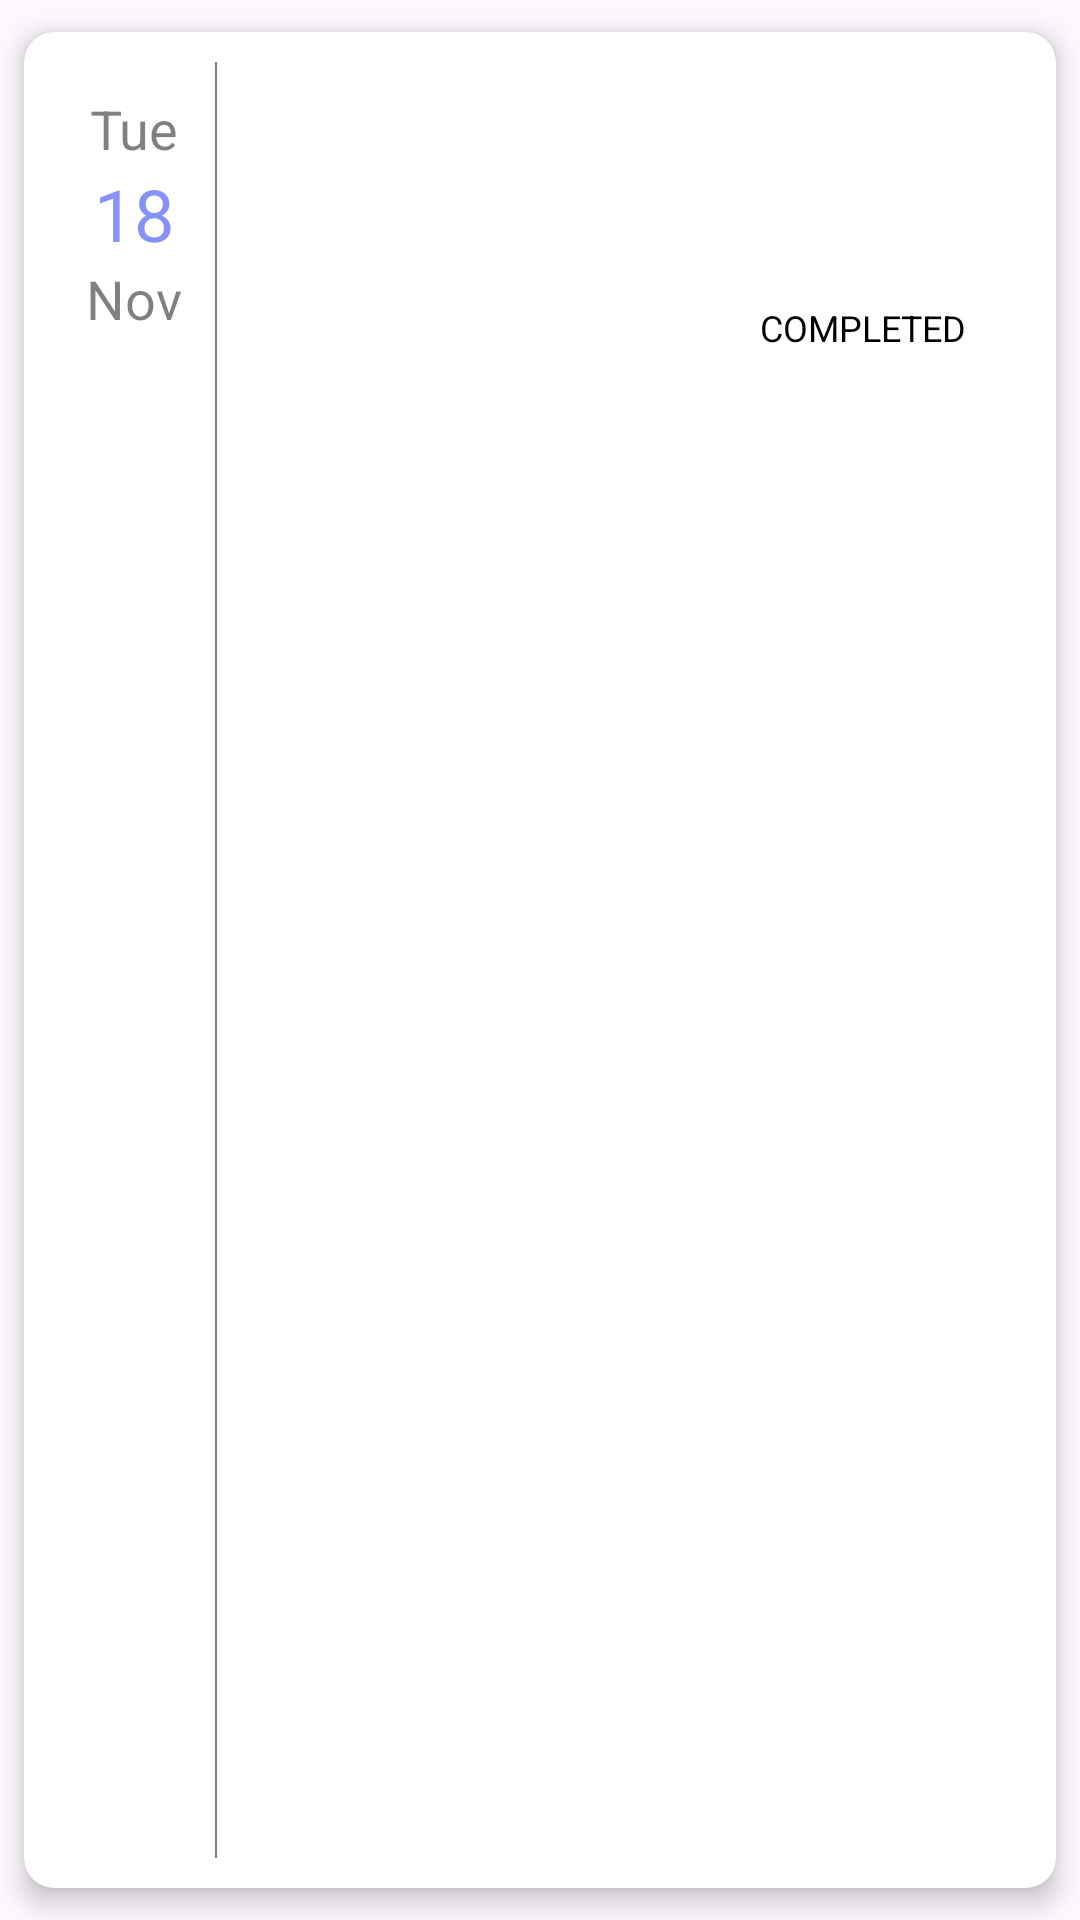

Reconstruct the res/layout file that produces this screen, plus the resources it refers to.
<!-- AndroidManifest.xml: application theme Base.Theme.AplikasiPengarsipanKodeKlasifikasi -->
<!-- res/layout/activity_home.xml -->
<?xml version="1.0" encoding="utf-8"?>
<androidx.cardview.widget.CardView xmlns:android="http://schemas.android.com/apk/res/android"
    android:layout_width="match_parent"
    xmlns:app="http://schemas.android.com/apk/res-auto"
    xmlns:tools="http://schemas.android.com/tools"
    app:cardUseCompatPadding="true"
    app:cardElevation="5dp"
    app:cardCornerRadius="10dp"
    app:contentPadding="10dp"
    android:layout_height="150dp">

    <LinearLayout
        android:layout_width="match_parent"
        android:layout_height="match_parent"
        android:orientation="horizontal">

        <LinearLayout
            android:layout_width="match_parent"
            android:layout_height="wrap_content"
            android:layout_weight="1"
            android:layout_marginRight="5dp"
            android:layout_marginTop="10dp"
            android:layout_marginLeft="5dp"
            android:orientation="vertical">

            <TextView
                android:layout_width="wrap_content"
                android:layout_height="wrap_content"
                android:id="@+id/day"
                android:text="Tue"
                android:layout_gravity="center"
                android:textSize="18sp"
                android:textColor="@android:color/black"
                android:alpha="0.5"/>

            <TextView
                android:layout_width="wrap_content"
                android:layout_height="wrap_content"
                android:id="@+id/date"
                android:text="18"
                android:layout_gravity="center"
                android:textSize="24sp"
                android:textColor="@color/lavender" />

            <TextView
                android:layout_width="wrap_content"
                android:layout_height="wrap_content"
                android:id="@+id/month"
                android:layout_gravity="center"
                android:text="Nov"
                android:textSize="18sp"
                android:textColor="@android:color/black"
                android:alpha="0.5"/>

        </LinearLayout>

        <View
            android:layout_width="0.5dp"
            android:layout_height="match_parent"
            android:alpha="0.5"
            android:background="@android:color/black"/>

        <LinearLayout
            android:layout_width="match_parent"
            android:layout_height="match_parent"
            android:layout_weight="0.2"
            android:layout_gravity="center"
            android:layout_marginLeft="10dp"
            android:layout_marginRight="10dp"
            android:orientation="vertical">

            <LinearLayout
                android:layout_width="match_parent"
                android:layout_height="wrap_content">

                <TextView
                    android:layout_width="wrap_content"
                    android:layout_height="wrap_content"
                    tools:text="Full house"
                    android:singleLine="true"
                    android:textSize="20sp"
                    android:layout_weight="1"
                    android:id="@+id/title"
                    android:textColor="@android:color/black"/>

                <ImageView
                    android:layout_width="30dp"
                    android:layout_height="30dp"
                    android:id="@+id/options"
                    android:background="@drawable/more"/>

            </LinearLayout>

            <TextView
                android:layout_width="wrap_content"
                android:layout_height="wrap_content"
                tools:text="Full House is the Grand prize in any Tambola game played. It means all 15 Numbers of a ticket are cut, striked out"
                android:singleLine="true"
                android:alpha="0.5"
                android:id="@+id/description"
                android:textSize="14sp"
                android:textColor="@android:color/black"/>

            <TextView
                android:layout_width="wrap_content"
                android:layout_height="wrap_content"
                tools:text=""
                android:singleLine="true"
                android:alpha="0.5"
                android:id="@+id/time"
                android:textSize="12sp"
                android:textColor="@android:color/black"/>

            <TextView
                android:layout_width="wrap_content"
                android:layout_height="wrap_content"
                android:textColor="@android:color/black"
                android:text="COMPLETED"
                android:textSize="12sp"
                android:id="@+id/status"
                android:layout_gravity="right"
                android:layout_marginTop="10dp"
                android:paddingLeft="10dp"
                android:paddingRight="10dp"
                android:paddingTop="5dp"
                android:paddingBottom="5dp" />

        </LinearLayout>

    </LinearLayout>
</androidx.cardview.widget.CardView>
<!-- resources referenced by this layout -->
<resources>
  <color name="lavender">#8692f7</color>
  <style name="Base.Theme.AplikasiPengarsipanKodeKlasifikasi" parent="Theme.Material3.DayNight.NoActionBar">
          
          <item name="colorPrimary">@color/lavender</item>
          <item name="colorPrimaryVariant">@color/lavender</item>
          <item name="colorOnPrimary">@color/white</item>
          
          <item name="colorSecondary">@color/teal_200</item>
          <item name="colorSecondaryVariant">@color/teal_700</item>
          <item name="colorOnSecondary">@color/black</item>
          
          <item name="android:statusBarColor">?attr/colorPrimaryVariant</item>
          
      </style>
  <color name="white">#FFFFFFFF</color>
  <color name="teal_200">#FF03DAC5</color>
  <color name="teal_700">#FF018786</color>
  <color name="black">#FF000000</color>
</resources>
